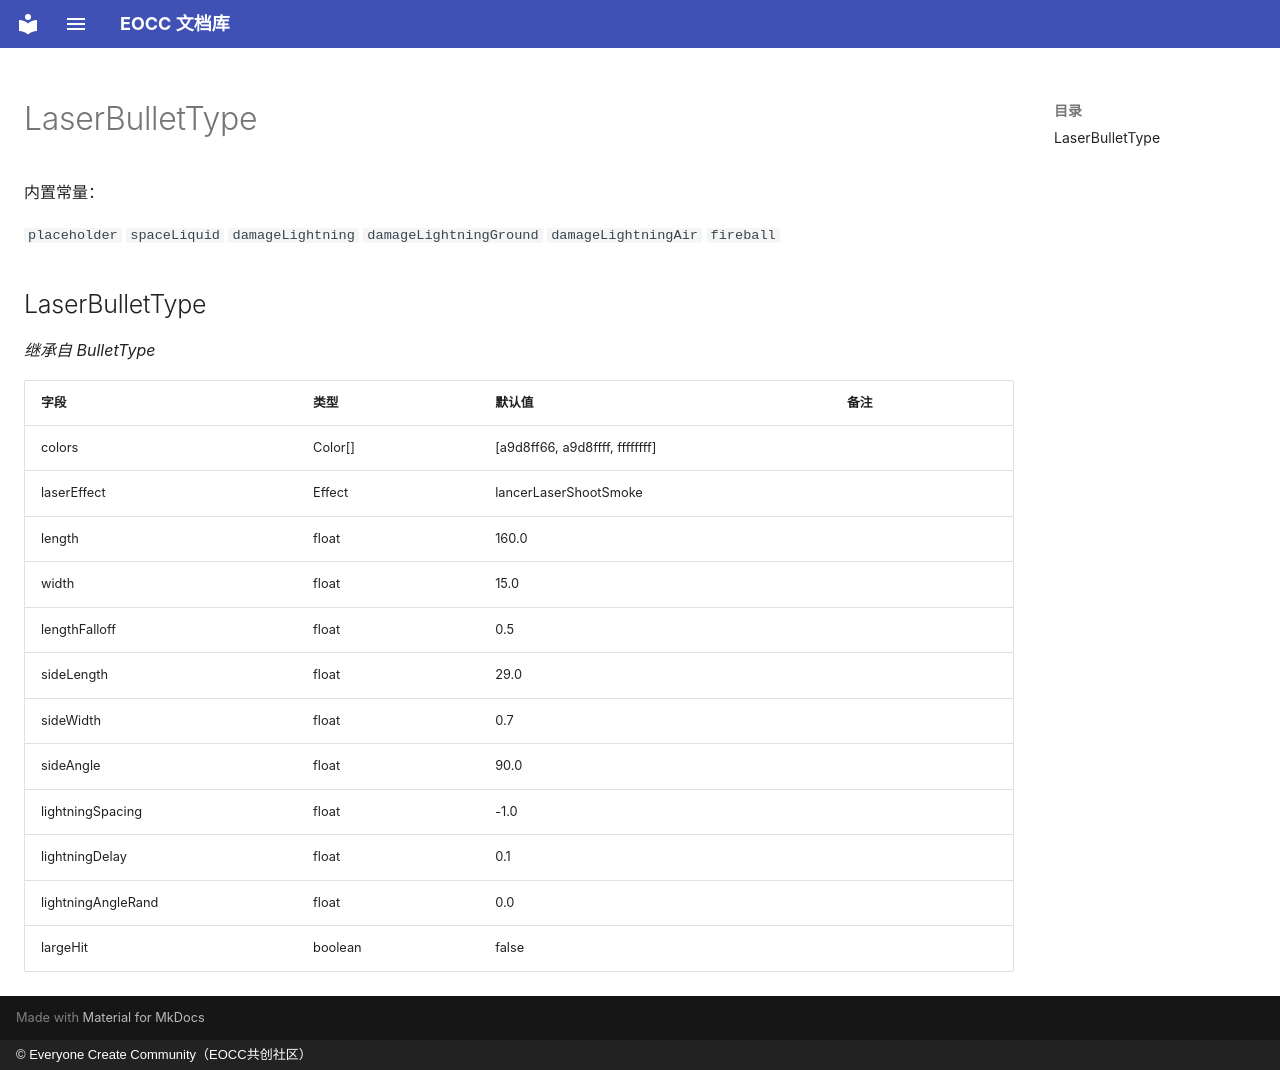

repository: eoccc/eoccc.github.io · page: wiki/mindustry/zh/Modding%20Classes/LaserBulletType/index.html · generator: mkdocs · copyright: © Everyone Create Community（EOCC共创社区）

# LaserBulletType

内置常量：

`placeholder` `spaceLiquid` `damageLightning` `damageLightningGround` `damageLightningAir` `fireball`

## LaserBulletType

*继承自 BulletType*

| 字段 | 类型 | 默认值 | 备注 |
|---|---|---|---|
| colors | Color[] | [a9d8ff66, a9d8ffff, ffffffff] |  |
| laserEffect | Effect | lancerLaserShootSmoke |  |
| length | float | 160.0 |  |
| width | float | 15.0 |  |
| lengthFalloff | float | 0.5 |  |
| sideLength | float | 29.0 |  |
| sideWidth | float | 0.7 |  |
| sideAngle | float | 90.0 |  |
| lightningSpacing | float | -1.0 |  |
| lightningDelay | float | 0.1 |  |
| lightningAngleRand | float | 0.0 |  |
| largeHit | boolean | false |  |
